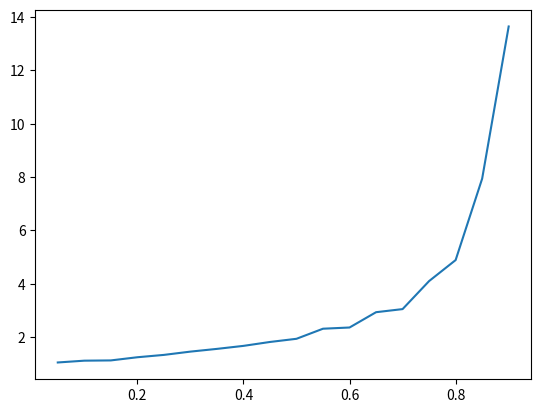
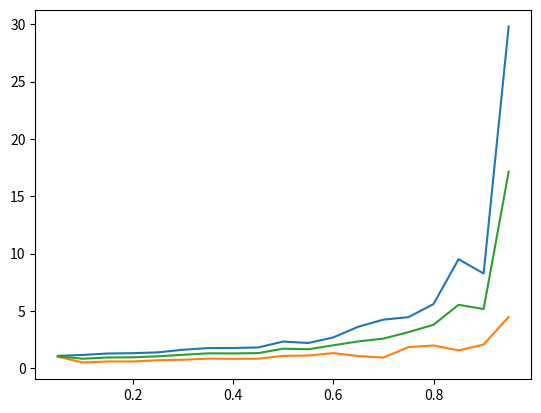

Source code (Python) for these figures, in order:
#--- Generate an exponential random variate
#
# Input: mu, the parameter of the exponential distribution
# Output: a value x drawn from the exponential distribution with rate mu
from statistics import stdev
from math import log 
from math import sqrt
from random import random 
import matplotlib
matplotlib.use('Agg')
from matplotlib import pyplot as plt

def rand_exp(mu):

    # TODO: fill in code to generate and return an exponential RV
    #
    # Look at the inverse CDF examples
    
    return -log(random()) / mu

#--- Simulate the M/M/1 queue
#
# Inputs:
#    arrival_rate
#    avg_service_time
#    n: number of simulated customers
#
# Output: the average residence time of customer in the queue

def simulate(arrival_rate, avg_service_time, n):

    # Generate interarrival times
    # TODO: use rand_exp to generate n interarrival times with parameter arrival_rate
    inter_arr_times = []
    for i in range(n):
        inter_arr_times.append(rand_exp(arrival_rate))
       
       
    
    # Generate service times
    # TODO: use rand_exp to generate n service times with parameter 1 / avg_service_time
    service_times = []
    for j in range(n):
        service_times.append(rand_exp(1/avg_service_time))
        
    
    
    
    # Calculate arrival times
    # TODO: use interarrival times to calculate a list of arrival times
    arrival_times = []
    arrival_times.append(inter_arr_times[0])
    for k in range(1, n):
        arrival_times.append(inter_arr_times[k] + arrival_times[k - 1])
 
        
    
    # Initialize other lists
    enter_service_times = [0] * n
    departure_times = [0] * n
    
    # Setup for first arrival
    enter_service_times[0] = arrival_times[0]
    departure_times[0] = enter_service_times[0] + service_times[0]
    
    # Loop over all other arrivals
    for i in range(1, n):
        
        # TODO: calculate enter_service_times[i]
        enter_service_times[i] = max(arrival_times[i], departure_times[i - 1])
        
        # TODO: calculate departure_times[i]
        departure_times[i] = enter_service_times[i] + service_times[i]
        
        
    residence_times = [0] * n
    # Calculate residence times
    # TODO: calculate list of residence times
    for i in range(n):
        residence_times[i] = departure_times[i] - arrival_times[i]
    
    
    # TODO: return average residence time
    return sum(residence_times)/len(residence_times)
    
def plot(vals1, vals2):
    
    plt.figure()
    plt.plot(vals1,vals2)
    plt.savefig("plot_r_time_ut.pdf", bbox_inches='tight')
    
def plot2(vals1, vals2, vals3):
    plt.figure()
    xs = []
    start = .05
    for i in range(0, 19):
        xs.append(start)
        start+= .05
    plt.plot(xs, vals1, label= "UCL")
    plt.plot(xs, vals2, label = "LCL")
    plt.plot(xs, vals3, label = "Average Residence Time")
    plt.savefig("plot_conf_int.pdf", bbox_inches='tight')

def main():
    arrival_rate = .05
    ut = []
    sim_res_times = []
    
    while arrival_rate <= .95:
        sim_res_times.append(simulate(arrival_rate,1,5000))
        ut.append(arrival_rate * 1)
        arrival_rate += .05

    plot(ut,sim_res_times)
    
    arrival_rate = .05
    ciVal = 0
    
    total_res = 0
    vals = [0] * 5
    ucl_vals = [0] * 19
    lcl_vals = [0] * 19
    art_vals = [0] * 19
    level = 0;
    
    while arrival_rate <=1.0:
   
        res = simulate(arrival_rate,1,1000)
        if ciVal % 5 == 0 and ciVal != 0:
            
            vals[ciVal % 5] = res
            y_bar = total_res/5 
            art_vals[level] = y_bar
            UCL = y_bar + 2.776 * stdev(vals, y_bar)/sqrt(5)
            ucl_vals[level] = UCL
            LCL = y_bar - 2.776 * stdev(vals, y_bar)/sqrt(5)
            lcl_vals[level] = LCL
            print(round(arrival_rate, 3), " UCL is", round(UCL, 3), "LCL is", round(LCL,3))
            arrival_rate += .05
            total_res = 0
            level+=1
        else:
            vals[ciVal % 5] = res
            total_res += res
        ciVal+=1
        
    plot2(ucl_vals,lcl_vals, art_vals)
    
    
if __name__ == '__main__':
    main()
    
    
    